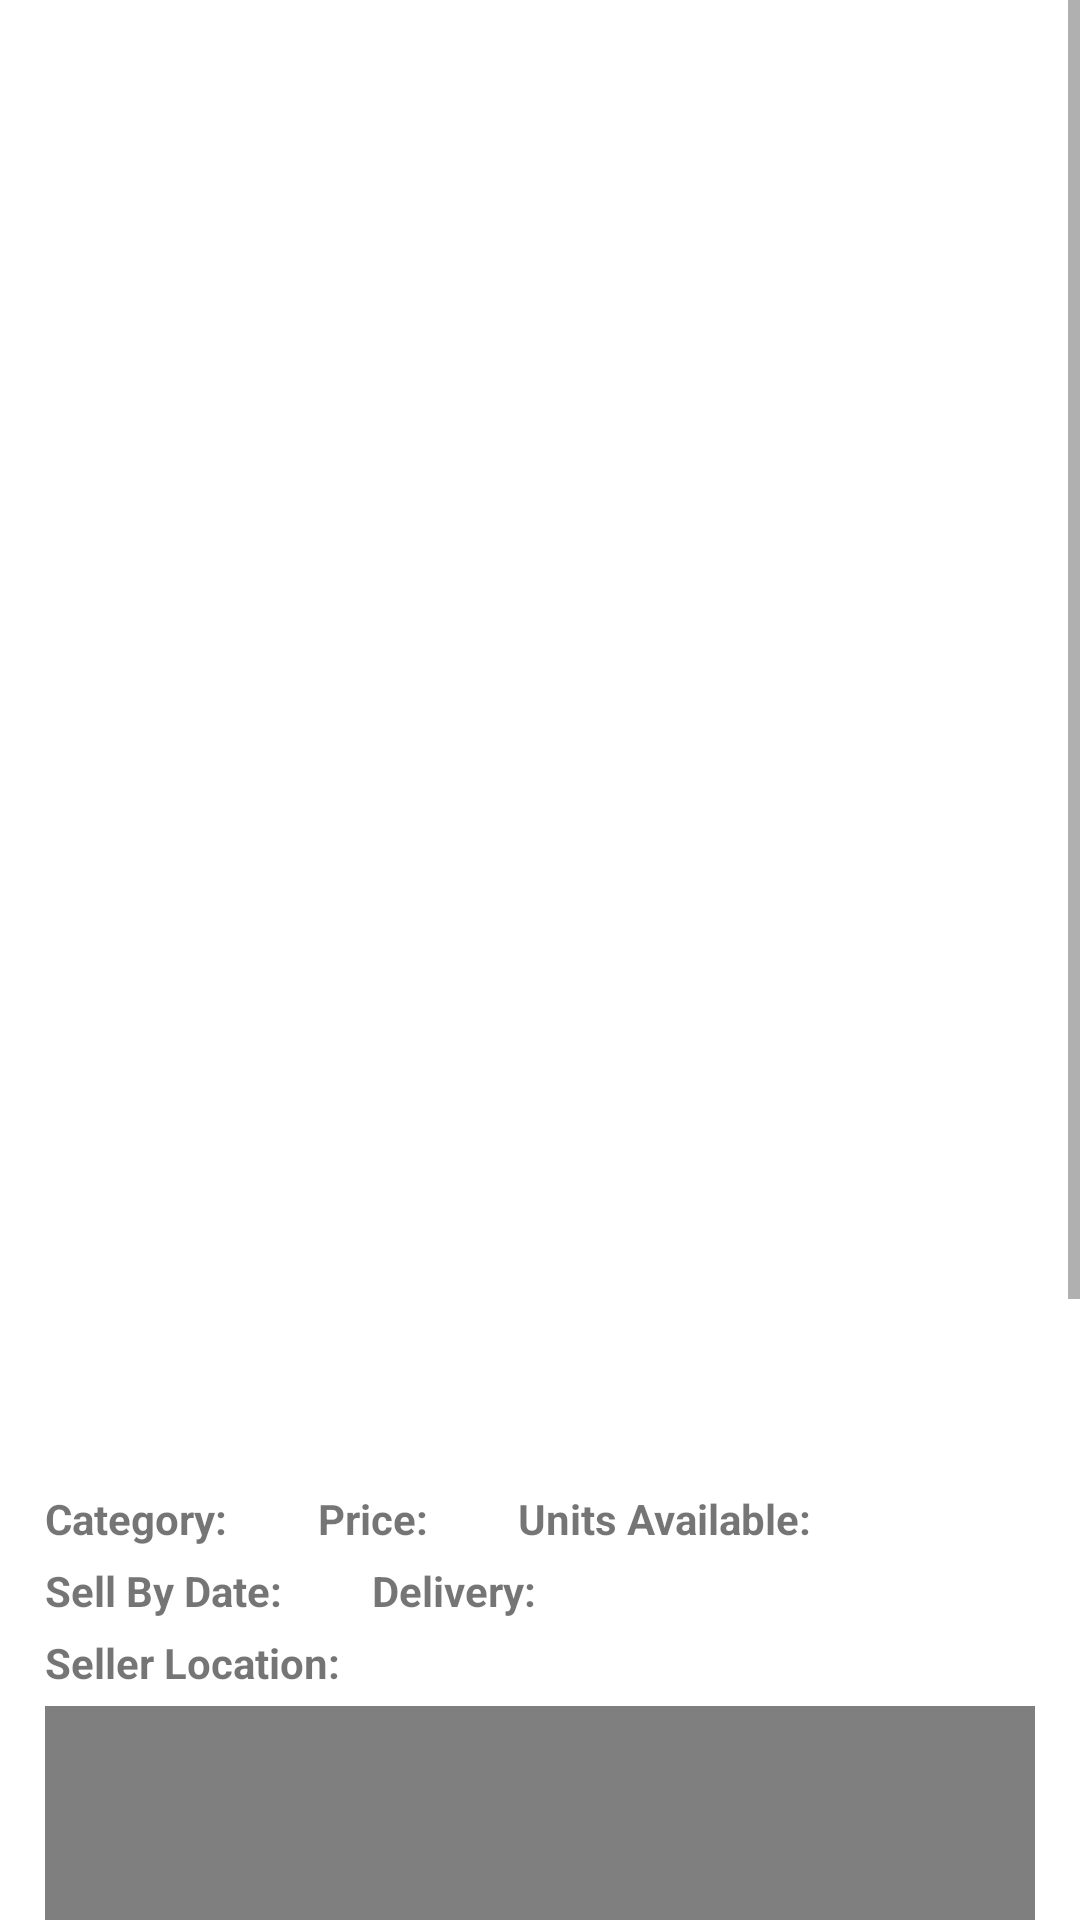

Write the Android layout XML for this screen, with the resource values it uses.
<!-- AndroidManifest.xml: application theme Theme.FarmersMarket -->
<!-- res/layout/fragment_detailed_listing.xml -->
<?xml version="1.0" encoding="utf-8"?>
<ScrollView xmlns:android="http://schemas.android.com/apk/res/android"
        xmlns:app="http://schemas.android.com/apk/res-auto"
        xmlns:tools="http://schemas.android.com/tools"
        android:layout_width="match_parent"
        android:layout_height="match_parent"
        android:animateLayoutChanges="true"
        android:fillViewport="true" >

    <RelativeLayout
        android:layout_width="match_parent"
        android:layout_height="match_parent"
        android:layout_marginBottom="15dp">

        <ImageView
            android:id="@+id/ivProfilePic"
            android:layout_width="60dp"
            android:layout_height="60dp"
            android:layout_alignParentStart="true"
            android:layout_alignParentTop="true"
            android:layout_marginStart="15dp"
            android:layout_marginTop="30dp"
            android:layout_marginEnd="0dp"
            tools:srcCompat="@tools:sample/avatars" />

        <TextView
            android:id="@+id/tvName"
            android:layout_width="wrap_content"
            android:layout_height="wrap_content"
            android:layout_alignParentTop="true"
            android:layout_marginStart="15dp"
            android:layout_marginTop="50dp"
            android:layout_toEndOf="@+id/ivProfilePic"
            android:textColor="#000000"
            android:textSize="18sp"
            android:textStyle="bold"
            tools:text="Emily Su" />

        <TextView
            android:id="@+id/tvUsername"
            android:layout_width="wrap_content"
            android:layout_height="wrap_content"
            android:layout_alignParentTop="true"
            android:layout_marginStart="15dp"
            android:layout_marginTop="50dp"
            android:layout_toEndOf="@+id/tvName"
            android:textColor="#808080"
            android:textSize="18sp"
            android:textStyle="bold"
            tools:text="@emilysu01" />

        <ImageView
            android:id="@+id/ivListingPic"
            android:layout_width="match_parent"
            android:layout_height="350dp"
            android:layout_below="@+id/ivProfilePic"
            android:layout_alignParentStart="true"
            android:layout_centerHorizontal="true"
            android:layout_marginStart="15dp"
            android:layout_marginTop="15dp"

            android:layout_marginEnd="15dp"
            android:foregroundGravity="center|center_horizontal"
            android:scaleType="centerCrop"
            tools:srcCompat="@tools:sample/backgrounds/scenic" />

        <TextView
            android:id="@+id/tvDescription"
            android:layout_width="wrap_content"
            android:layout_height="wrap_content"
            android:layout_below="@+id/ivListingPic"
            android:layout_alignParentStart="true"
            android:layout_alignParentEnd="true"
            android:layout_marginStart="15dp"
            android:layout_marginTop="5dp"
            android:layout_marginEnd="15dp"
            android:maxLines="3"
            android:textSize="16sp"
            tools:text="Hi! I'm selling apples grown on my tree. $5 for 5 apples. Pick up in Berkeley only." />

        <Button
            android:id="@+id/btnContact"
            android:layout_width="wrap_content"
            android:layout_height="47dp"
            android:layout_below="@+id/mvSellerLocation"
            android:layout_alignParentEnd="true"
            android:layout_centerHorizontal="true"
            android:layout_gravity="center|center_horizontal"
            android:layout_marginTop="15dp"
            android:layout_marginEnd="159dp"
            android:layout_marginBottom="15dp"
            android:backgroundTint="@color/light_orange"
            android:foregroundGravity="center|center_horizontal"
            android:gravity="center|center_horizontal|center_vertical"
            android:text="Contact" />

        <TextView
            android:id="@+id/tvPriceLabel"
            android:layout_width="wrap_content"
            android:layout_height="wrap_content"
            android:layout_below="@+id/tvDescription"
            android:layout_marginStart="25dp"
            android:layout_marginTop="15dp"
            android:layout_toEndOf="@+id/tvCategory"
            android:text="Price:"
            android:textStyle="bold" />

        <TextView
            android:id="@+id/tvSellByDateLabel"
            android:layout_width="wrap_content"
            android:layout_height="wrap_content"
            android:layout_below="@+id/tvPriceLabel"
            android:layout_alignParentStart="true"
            android:layout_marginStart="15dp"
            android:layout_marginTop="5dp"
            android:text="Sell By Date:"
            android:textStyle="bold" />

        <TextView
            android:id="@+id/tvSellerLocationLabel"
            android:layout_width="wrap_content"
            android:layout_height="wrap_content"
            android:layout_below="@+id/tvSellByDate"
            android:layout_alignParentStart="true"
            android:layout_marginStart="15dp"
            android:layout_marginTop="5dp"
            android:text="Seller Location:"
            android:textStyle="bold" />

        <TextView
            android:id="@+id/tvPriceLabel5"
            android:layout_width="wrap_content"
            android:layout_height="wrap_content"
            android:layout_below="@+id/tvUnitsLabel"
            android:layout_marginStart="25dp"
            android:layout_marginTop="5dp"
            android:layout_toEndOf="@+id/tvSellByDate"
            android:text="Delivery:"
            android:textStyle="bold" />

        <TextView
            android:id="@+id/tvCategoryLabel"
            android:layout_width="wrap_content"
            android:layout_height="wrap_content"
            android:layout_below="@+id/tvDescription"
            android:layout_alignParentStart="true"
            android:layout_marginStart="15dp"
            android:layout_marginTop="15dp"
            android:text="Category:"
            android:textStyle="bold" />

        <TextView
            android:id="@+id/tvUnitsLabel"
            android:layout_width="wrap_content"
            android:layout_height="wrap_content"
            android:layout_below="@+id/tvDescription"
            android:layout_marginStart="25dp"
            android:layout_marginTop="15dp"
            android:layout_toEndOf="@+id/tvPrice"
            android:text="Units Available:"
            android:textStyle="bold" />

        <TextView
            android:id="@+id/tvCategory"
            android:layout_width="wrap_content"
            android:layout_height="wrap_content"
            android:layout_below="@+id/tvDescription"
            android:layout_marginStart="5dp"
            android:layout_marginTop="15dp"
            android:layout_toEndOf="@+id/tvCategoryLabel"
            tools:text="Apples" />

        <TextView
            android:id="@+id/tvPrice"
            android:layout_width="wrap_content"
            android:layout_height="wrap_content"
            android:layout_below="@+id/tvDescription"
            android:layout_marginStart="5dp"
            android:layout_marginTop="15dp"
            android:layout_toEndOf="@+id/tvPriceLabel"
            tools:text="$10" />

        <TextView
            android:id="@+id/tvSellByDate"
            android:layout_width="wrap_content"
            android:layout_height="wrap_content"
            android:layout_below="@+id/tvUnitsLabel"
            android:layout_marginStart="5dp"
            android:layout_marginTop="5dp"
            android:layout_toEndOf="@+id/tvSellByDateLabel"
            tools:text="08/22/2021" />

        <TextView
            android:id="@+id/tvDelivery"
            android:layout_width="wrap_content"
            android:layout_height="wrap_content"
            android:layout_below="@+id/tvUnitsLabel"
            android:layout_marginStart="5dp"
            android:layout_marginTop="5dp"
            android:layout_toEndOf="@+id/tvPriceLabel5"
            tools:text="No" />

        <TextView
            android:id="@+id/tvUnits"
            android:layout_width="wrap_content"
            android:layout_height="wrap_content"
            android:layout_below="@+id/tvDescription"
            android:layout_marginStart="5dp"
            android:layout_marginTop="15dp"
            android:layout_toEndOf="@+id/tvUnitsLabel"
            tools:text="$10" />

        <com.google.android.gms.maps.MapView
            android:id="@+id/mvSellerLocation"
            android:layout_width="match_parent"
            android:layout_height="300dp"
            android:layout_below="@+id/tvSellerLocationLabel"
            android:layout_centerHorizontal="true"
            android:layout_marginStart="15dp"
            android:layout_marginTop="5dp"
            android:layout_marginEnd="15dp" />


    </RelativeLayout>
</ScrollView>
<!-- resources referenced by this layout -->
<resources>
  <color name="light_orange">#F2C078</color>
  <style name="Theme.FarmersMarket" parent="Theme.MaterialComponents.DayNight.DarkActionBar">
          
          <item name="colorPrimary">@color/dark_green</item>
          <item name="colorPrimaryVariant">@color/light_green</item>
          <item name="colorOnPrimary">@color/white</item>
          
          <item name="colorSecondary">@color/dark_green</item>
          <item name="colorSecondaryVariant">@color/dark_green</item>
          <item name="colorOnSecondary">@color/dark_green</item>
          
          <item name="android:statusBarColor" tools:targetApi="l">?attr/colorPrimaryVariant</item>
          
      </style>
  <color name="dark_green">#7EBC89</color>
  <color name="light_green">#C1DBB3</color>
  <color name="white">#FFFFFFFF</color>
</resources>
